Labelled photos from "Real-Time-Road-Condition-Detection-Using-Dashcam-Video", an image-classification folder in CabuleaVictorAndrei/Real-Time-Road-Condition-Detection-Using-Dashcam-Video. The possible labels are: clear, snowy, wet.

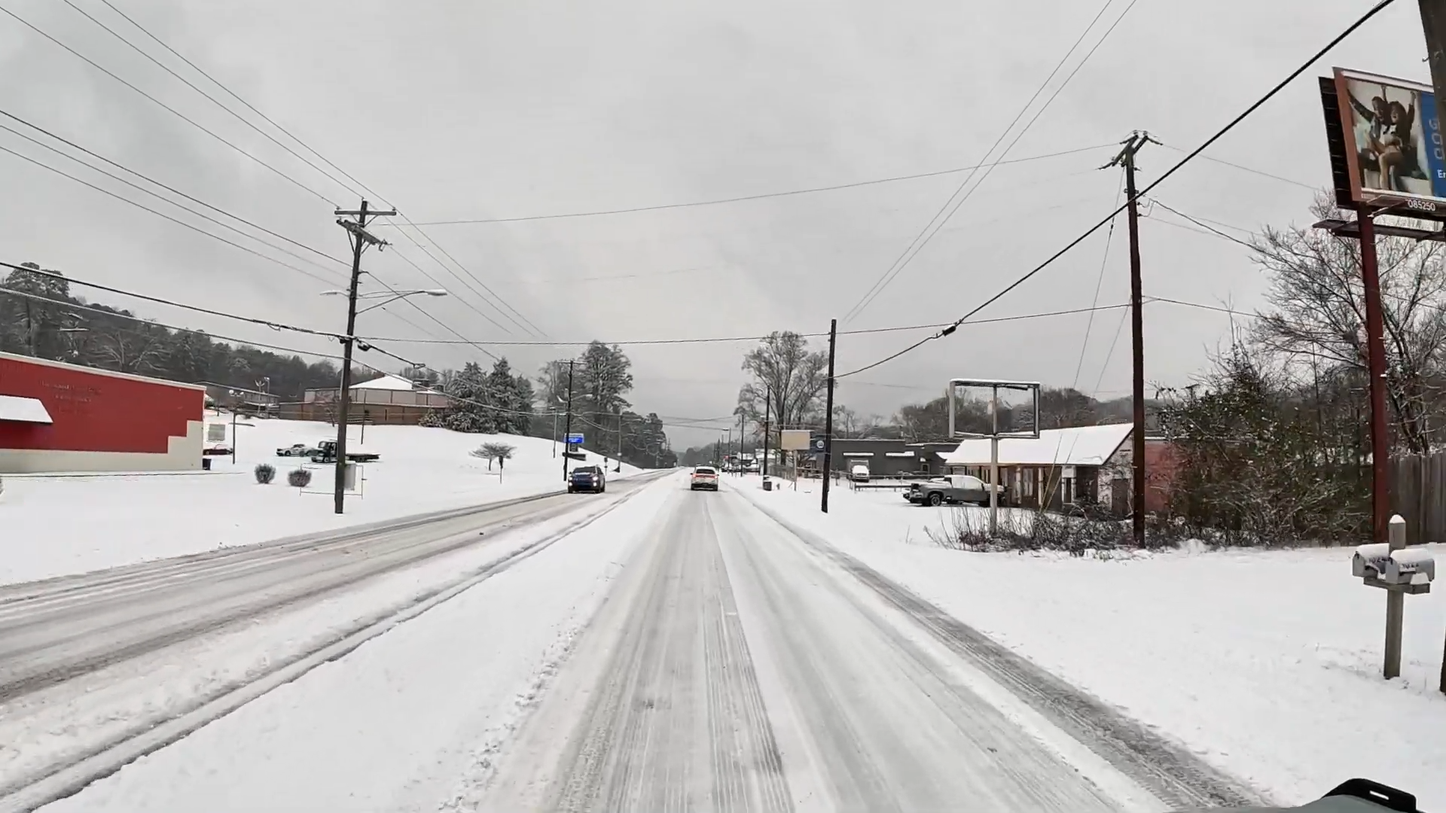
Label: snowy

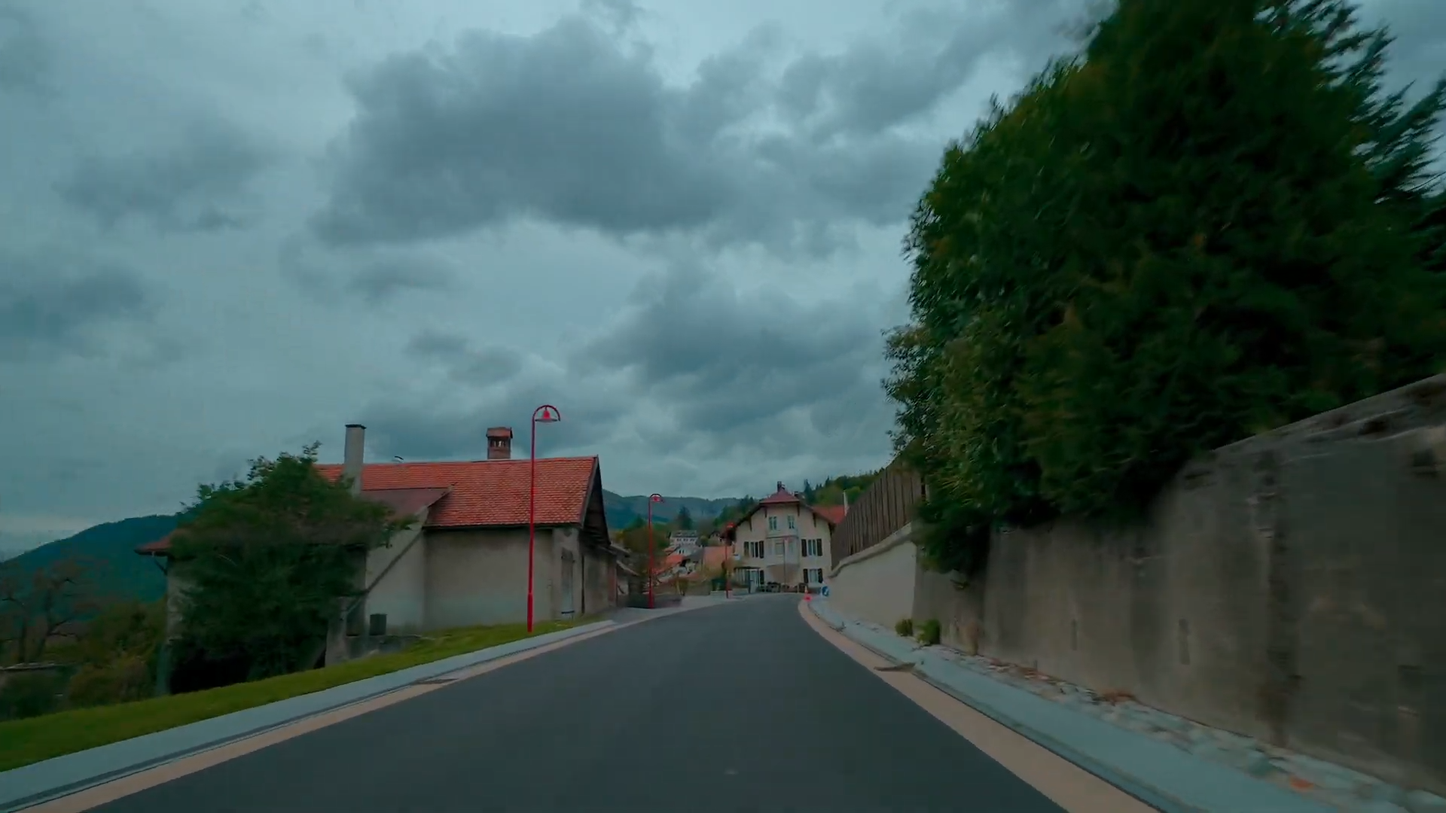
Label: clear

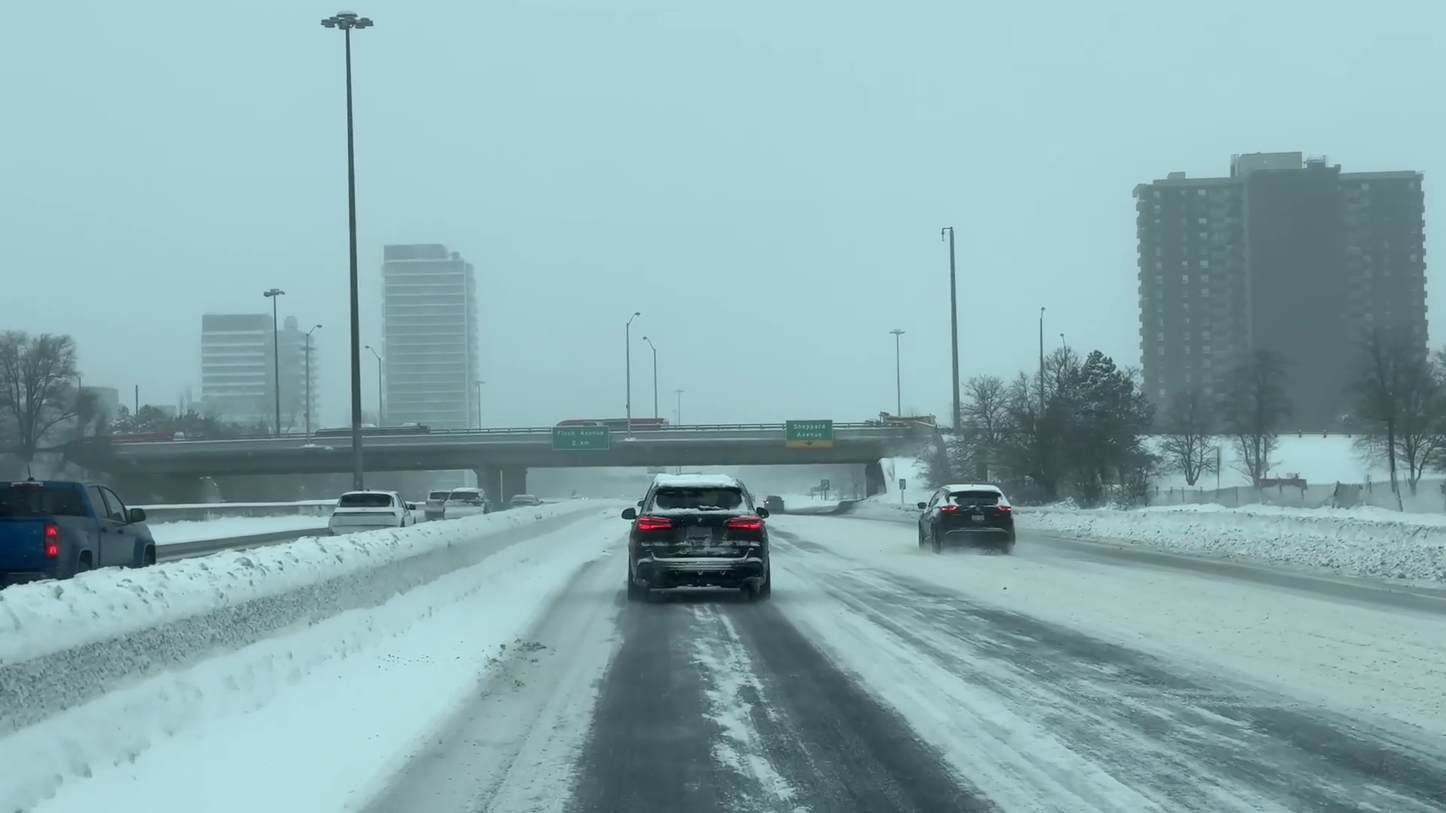
Label: snowy

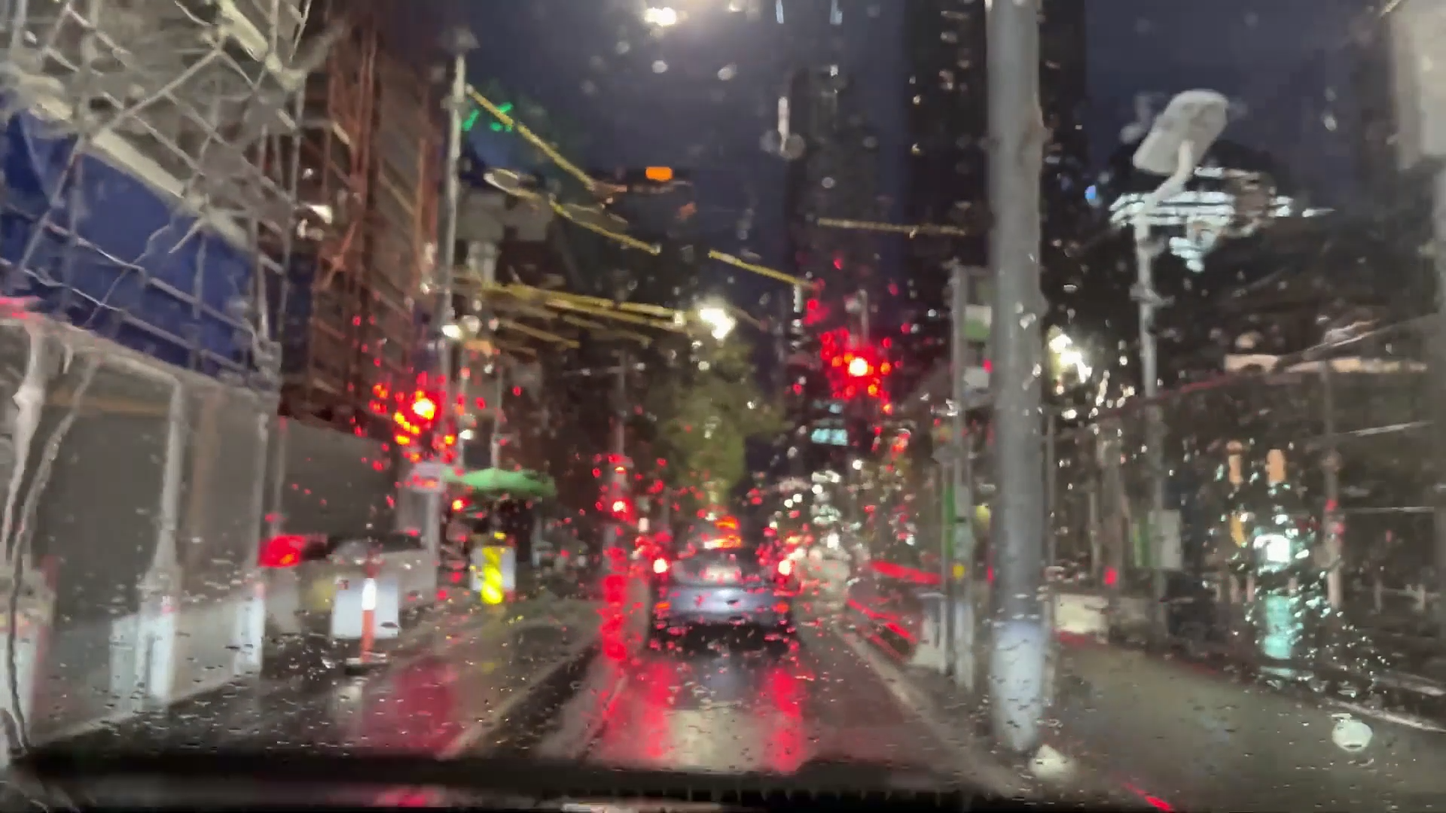
Label: wet

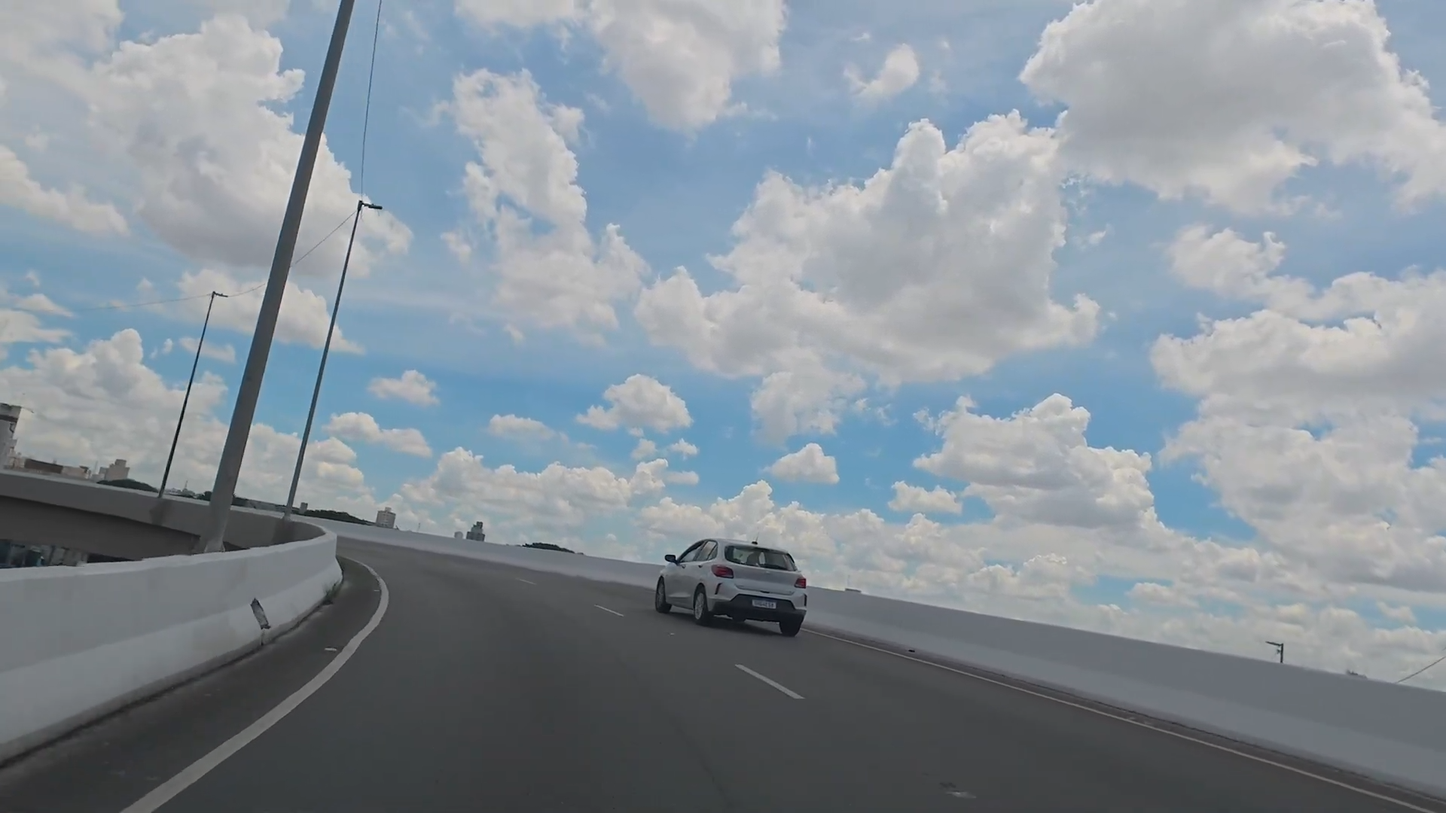
Label: clear

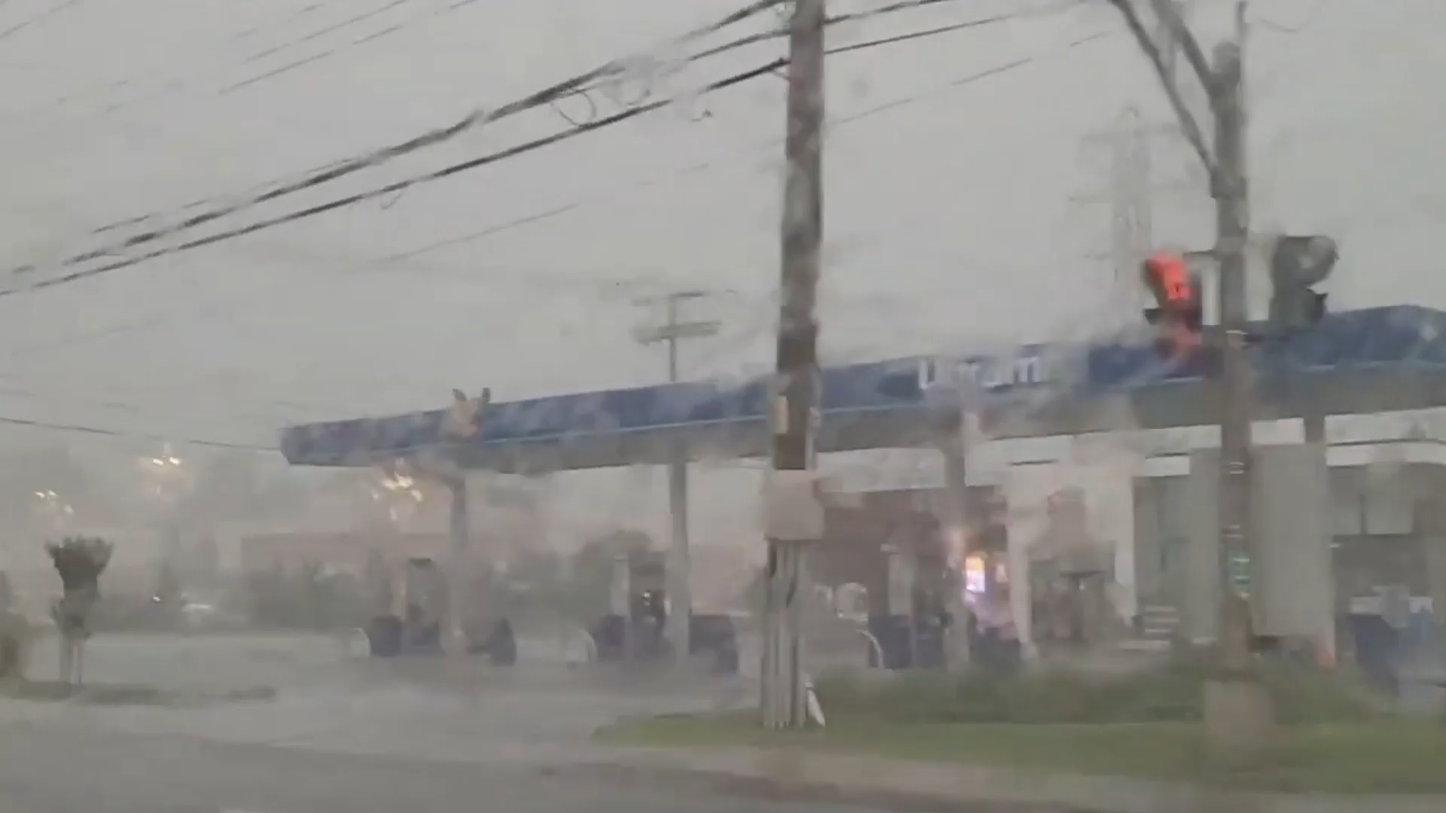
Label: wet
